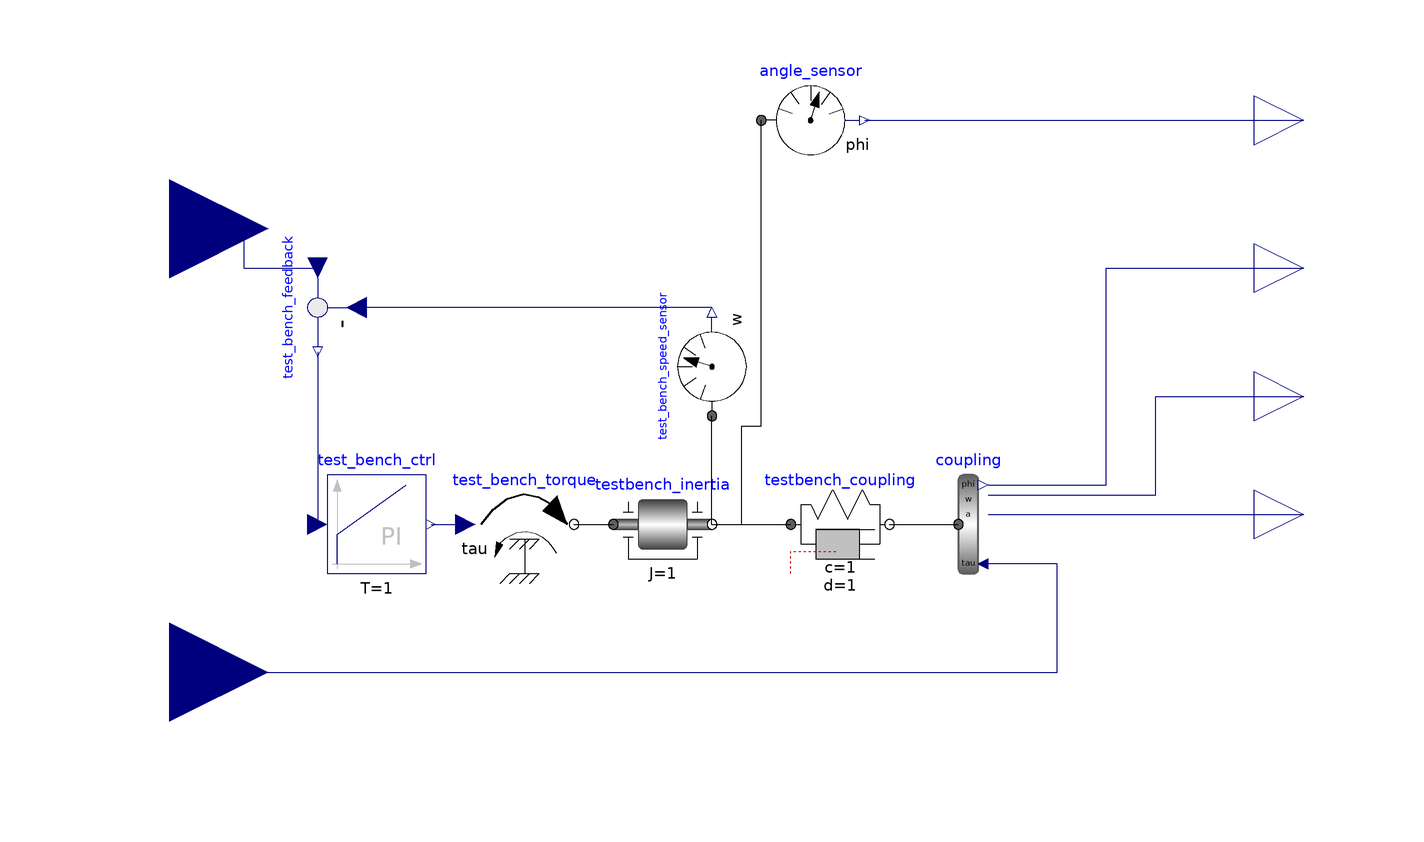

The Modelica model whose source follows is shown above as a component diagram (icons at their Placement, wires along their Line points).

model TestBench
  Modelica.Mechanics.Rotational.Components.Inertia testbench_inertia(J = 1, a(start = 0), phi(displayUnit = "rad", start = 0), stateSelect = StateSelect.always, w(start = 0))  annotation(
    Placement(visible = true, transformation(origin = {-20, 0}, extent = {{-10, -10}, {10, 10}}, rotation = 0)));
  Modelica.Mechanics.Rotational.Components.SpringDamper testbench_coupling(a_rel(start = 0),c = 1, d = 1, phi_nominal = 1, phi_rel(start = 0), phi_rel0 = 0, stateSelect = StateSelect.avoid, w_rel(start = 0))  annotation(
    Placement(visible = true, transformation(origin = {16, 0}, extent = {{-10, -10}, {10, 10}}, rotation = 0)));
  Modelica.Blocks.Continuous.PI test_bench_ctrl(T = 1, initType = Modelica.Blocks.Types.Init.NoInit, k = 1, x(fixed = true, start = 0), x_start = 0, y_start = 0)  annotation(
    Placement(visible = true, transformation(origin = {-78, 0}, extent = {{-10, -10}, {10, 10}}, rotation = 0)));
  Modelica.Mechanics.Rotational.Sources.Torque test_bench_torque annotation(
    Placement(visible = true, transformation(origin = {-48, 0}, extent = {{-10, -10}, {10, 10}}, rotation = 0)));
  Modelica.Mechanics.Rotational.Sensors.SpeedSensor test_bench_speed_sensor annotation(
    Placement(visible = true, transformation(origin = {-10, 32}, extent = {{-10, -10}, {10, 10}}, rotation = 90)));
  Modelica.Blocks.Math.Feedback test_bench_feedback annotation(
    Placement(visible = true, transformation(origin = {-90, 44}, extent = {{-10, 10}, {10, -10}}, rotation = -90)));
  Modelica.Blocks.Interfaces.RealInput in_set_speed annotation(
    Placement(visible = true, transformation(origin = {-120, 60}, extent = {{-20, -20}, {20, 20}}, rotation = 0), iconTransformation(origin = {-120, 60}, extent = {{-20, -20}, {20, 20}}, rotation = 0)));
  Modelica.Mechanics.Rotational.Components.TorqueToAngleAdaptor coupling annotation(
    Placement(visible = true, transformation(origin = {42, 0}, extent = {{-10, -10}, {10, 10}}, rotation = 0)));
  Modelica.Blocks.Interfaces.RealOutput out_angle annotation(
    Placement(visible = true, transformation(origin = {110, 52}, extent = {{-10, -10}, {10, 10}}, rotation = 0), iconTransformation(origin = {110, 70}, extent = {{-10, -10}, {10, 10}}, rotation = 0)));
  Modelica.Blocks.Interfaces.RealOutput out_speed annotation(
    Placement(visible = true, transformation(origin = {110, 26}, extent = {{-10, -10}, {10, 10}}, rotation = 0), iconTransformation(origin = {110, 10}, extent = {{-10, -10}, {10, 10}}, rotation = 0)));
  Modelica.Blocks.Interfaces.RealOutput out_acceleration annotation(
    Placement(visible = true, transformation(origin = {110, 2}, extent = {{-10, -10}, {10, 10}}, rotation = 0), iconTransformation(origin = {110, -50}, extent = {{-10, -10}, {10, 10}}, rotation = 0)));
  Modelica.Blocks.Interfaces.RealInput in_torque annotation(
    Placement(visible = true, transformation(origin = {-120, -30}, extent = {{-20, -20}, {20, 20}}, rotation = 0), iconTransformation(origin = {-120, -60}, extent = {{-20, -20}, {20, 20}}, rotation = 0)));
  Modelica.Blocks.Interfaces.RealOutput out_angle_inertia annotation(
    Placement(visible = true, transformation(origin = {110, 82}, extent = {{-10, -10}, {10, 10}}, rotation = 0), iconTransformation(origin = {110, -86}, extent = {{-10, -10}, {10, 10}}, rotation = 0)));
  Modelica.Mechanics.Rotational.Sensors.AngleSensor angle_sensor annotation(
    Placement(visible = true, transformation(origin = {10, 82}, extent = {{-10, -10}, {10, 10}}, rotation = 0)));
equation
  connect(testbench_inertia.flange_b, testbench_coupling.flange_a) annotation(
    Line(points = {{-10, 0}, {6, 0}}));
  connect(test_bench_torque.flange, testbench_inertia.flange_a) annotation(
    Line(points = {{-38, 0}, {-30, 0}}));
  connect(test_bench_ctrl.y, test_bench_torque.tau) annotation(
    Line(points = {{-67, 0}, {-60, 0}}, color = {0, 0, 127}));
  connect(testbench_inertia.flange_b, test_bench_speed_sensor.flange) annotation(
    Line(points = {{-10, 0}, {-10, 22}}));
  connect(test_bench_speed_sensor.w, test_bench_feedback.u2) annotation(
    Line(points = {{-10, 44}, {-82, 44}}, color = {0, 0, 127}));
  connect(test_bench_feedback.y, test_bench_ctrl.u) annotation(
    Line(points = {{-90, 35}, {-90, 0}}, color = {0, 0, 127}));
  connect(in_set_speed, test_bench_feedback.u1) annotation(
    Line(points = {{-120, 60}, {-105, 60}, {-105, 52}, {-90, 52}}, color = {0, 0, 127}));
  connect(testbench_coupling.flange_b, coupling.flange) annotation(
    Line(points = {{26, 0}, {40, 0}}));
  connect(coupling.phi, out_angle) annotation(
    Line(points = {{46, 8}, {70, 8}, {70, 52}, {110, 52}}, color = {0, 0, 127}));
  connect(in_torque, coupling.tau) annotation(
    Line(points = {{-120, -30}, {60, -30}, {60, -8}, {46, -8}}, color = {0, 0, 127}));
  connect(coupling.w, out_speed) annotation(
    Line(points = {{46, 6}, {80, 6}, {80, 26}, {110, 26}}, color = {0, 0, 127}));
  connect(coupling.a, out_acceleration) annotation(
    Line(points = {{46, 2}, {110, 2}}, color = {0, 0, 127}));
  connect(testbench_inertia.flange_b, angle_sensor.flange) annotation(
    Line(points = {{-10, 0}, {-4, 0}, {-4, 20}, {0, 20}, {0, 82}}));
  connect(angle_sensor.phi, out_angle_inertia) annotation(
    Line(points = {{21, 82}, {110, 82}}, color = {0, 0, 127}));
  annotation(
    uses(Modelica(version = "4.0.0")));
end TestBench;